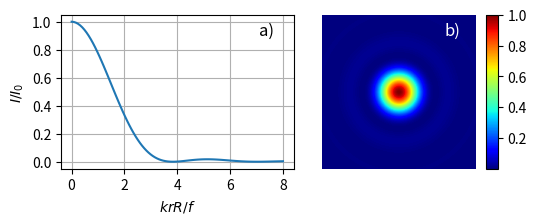

Source code (Python): (Note: this script raises an exception after producing the figure.)
#!/usr/bin/env python3
# -*- coding: utf-8 -*-

"""
Created on Mon Nov 29 16:16:16 2021

[redacted]

Plots Airy disk in 1D and 2D
"""

#%% Imports

import numpy as np
import matplotlib.pyplot as plt
from mpl_toolkits.axes_grid1 import make_axes_locatable
from scipy.special import jn
import matplotlib.ticker as plticker


#%% Variables

# Trivial dimensionless variables

k = 1
R = 1
f = 1

# 2D plot amount of data points per axis ('pixels') and range

data_points = 100
plot_range = 8

#%% Functions

# Jinc function J_1(x) / x 
# It does not calculate when input is zero, then it outputs 'exception' matrix

def jinc(x):
    
    # initialize array returned when x = 0
    # jinc function will be 1/2 here 
    exception = 0.5 * np.ones_like(jn(1,x))
    
    # devide jn(1,x) by x (jinc function)
    return np.divide(jn(1, x), 
                     x, 
                     out = exception, 
                     where = x!=0)

def intensity_1D(u):
    field = jinc(k * R * u / f)
    intensity = abs(field)**2
    return intensity

def intensity_2D(X, Y):
    u = ((X - x_mid)**2 + (Y - y_mid)**2) ** (0.5)
    field = jinc(k * R * u / f)
    intensity = abs(field)**2
    return intensity

#%% Evaluating functions

# 1D
# independent variable u is dimensionless unit in terms of k f / R

# avoid devision by zero
u = np.linspace(0.001, plot_range, 100)
intensity_1D = intensity_1D(u)

# normalize
intensity_1D = intensity_1D / np.max(intensity_1D)

# 2D

def meshgrid_generator(plot_range, data_points):
    
    # Make 2D array with dimensinos as specified under 'variables' 
    x = np.linspace(-plot_range, plot_range, 2 * data_points + 1)
    y = np.linspace(-plot_range, plot_range, 2 * data_points + 1)

    X, Y = np.meshgrid(x, y)
    
    # Return center index array to compute distance to center
    x_mid = int(np.median(x))
    y_mid = int(np.median(y))
    
    return X, Y, x_mid, y_mid

X, Y, x_mid, y_mid = meshgrid_generator(plot_range, data_points)

intensity_2D = intensity_2D(X, Y)
# normalize
intensity_2D = intensity_2D / np.max(intensity_2D)

#%% Plotting

# Initialize plot
fig, (ax1, ax2) = plt.subplots(ncols = 2,
                       nrows = 1,
                       figsize = (6, 2))

# 1D plot
ax1.grid()
ax1.plot(u, intensity_1D)
ax1.set_ylabel(r'$I/I_0$')
ax1.set_xlabel(r'$k r R/f$')

# Label
ax1.text(0.85, 
         0.95, 
         'a)', 
         transform = ax1.transAxes,
         fontsize = 12,
         va = 'top',
      )


# Tick label frequency

loc_x = plticker.MultipleLocator(base = 2) # this locator puts ticks at regular intervals
ax1.xaxis.set_major_locator(loc_x)

loc_y = plticker.MultipleLocator(base = 0.2)
ax1.yaxis.set_major_locator(loc_y)

# 2D plot

im = ax2.imshow(intensity_2D,
                # Labels are in dimensionless units not in pixels
                extent = [-plot_range, plot_range,
                          -plot_range, plot_range],
                cmap = 'jet')
ax2.axis('off')

# Tick label frequency

loc_x_2D = plticker.MultipleLocator(base = 4) # this locator puts ticks at regular intervals
ax2.xaxis.set_major_locator(loc_x_2D)

loc_y_2D = plticker.MultipleLocator(base = 4)
ax2.yaxis.set_major_locator(loc_y_2D)

# Colorbar

divider = make_axes_locatable(ax2)
cax = divider.append_axes("right",
                          size = "8%",
                          pad = 0.1)

# Label 
ax2.text(0.8, 
         0.95, 
         'b)', 
         transform = ax2.transAxes,
         fontsize = 12,
         va = 'top',
         color = 'white'
      )

plt.colorbar(im, cax=cax)

#%% Showing, saving

# Spacing between the plots
plt.subplots_adjust(
                    wspace=0
                    )


plt.savefig('exports/AiryDisk.pdf', 
            dpi = 300,
            bbox_inches = 'tight',
            pad_inches = 0)
